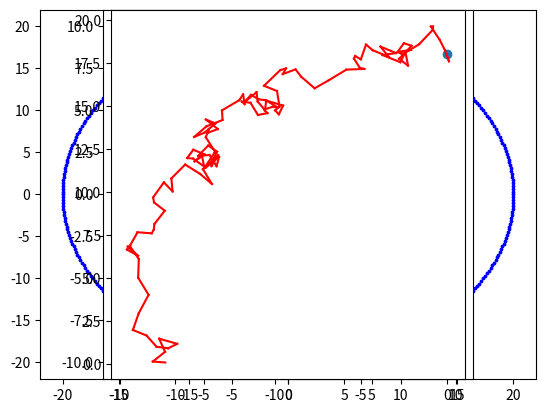

The matplotlib source for this figure:
# [redacted]





s1 = (2/10)+0.9
s2 = (2/10)+0.6
#s1 = 1.1
#s2 = 0.8


#import the required libraries as shortcuts
import math as mt
import random as rd
import matplotlib.pyplot as pl

# Number of possible moves
N = 100000

# plot the donut shape
Rtheta = range(0,360)
for theta in Rtheta:
    thetar = theta * mt.pi / 180
    pl.scatter(20*mt.cos(thetar),20*mt.sin(thetar),s=3,c='b')
pl.axes().set_aspect('equal')  
 
Rtheta = range(0,360)
for theta in Rtheta:
    thetar = theta * mt.pi / 180
    pl.scatter(10*mt.cos(thetar),10*mt.sin(thetar),s=3,c='b')
pl.axes().set_aspect('equal')  

#plot the starting position
x = 0
y = 18
pl.scatter(x,y)

# move the point 
Rn = range(1,N+1)
for i in Rn:
    # have to store the current position as previous one in order to plot
    xp = x
    yp = y
    # calculate the size of the move, dx, dy using my s1 and s2 from CID values
    dx = (rd.random()*1.9-1.1)
    dy = (rd.random()*1.9-1.1)

# move the ant and then update the coordinates of the ant
    x += dx
    y += dy
    # this checks if the ant goes outside the boundary (crashed into the donut)
    if (x**2+y**2)>400 or (x**2+y**2)<100 : 
    # if it crashes, take it back to previous position
        x -= dx
        y -= dy 
    if y <= 0:
        break
        # plot the path of the ant moving
    pl.plot([xp,x],[yp,y],c='Red')






















